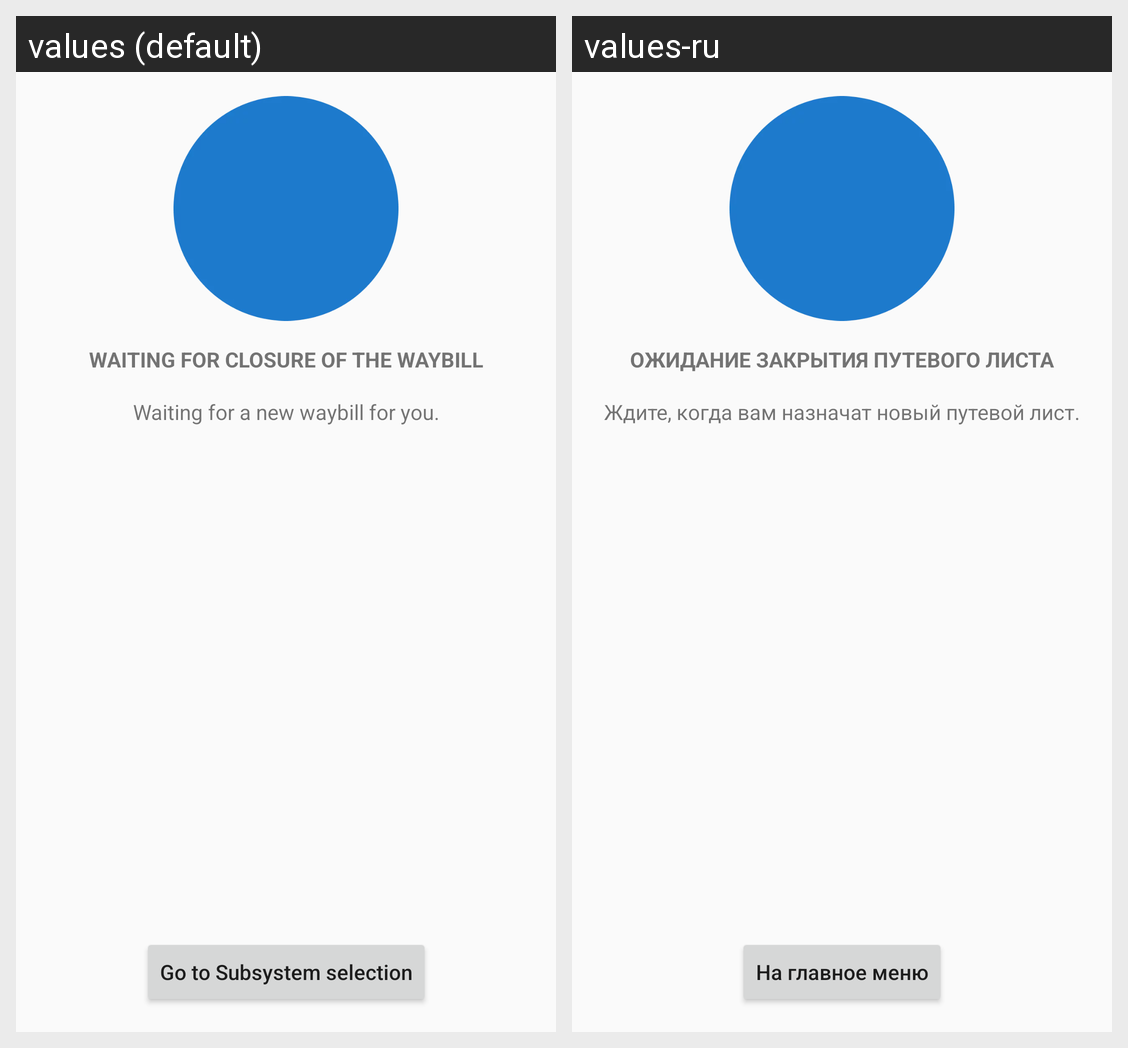

For this localized Android screen grid, give each drawn string resource with its value in every locale shown.
Android screen res/layout/fragment_waybill_closure.xml rendered under 2 locales, left to right: values (default), values-ru. Device: Nexus 5 (rendered at 1080×1920; each locale shown at half size, 540×960, under a caption strip naming it); theme AppTheme.
Strings drawn on this screen, with the default value and each locale's value (text and hints the layout hard-codes, and strings that could not be matched under every locale, appear in the picture but are not listed):

tv_waybill_closure_title
  values: Waiting for closure of the waybill
  values-ru: Ожидание закрытия путевого листа

tv_waybill_closure_description
  values: Waiting for a new waybill for you.
  values-ru: Ждите, когда вам назначат новый путевой лист.

btn_go_to_subsystem_selection
  values: Go to Subsystem selection
  values-ru: На главное меню
